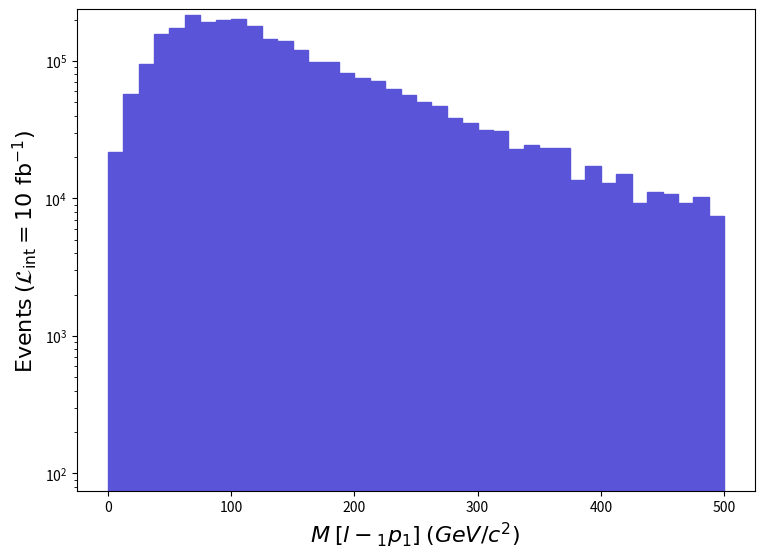

This chart was generated by the following Python code: (Note: this script raises an exception after producing the figure.)
def selection_28():

    # Library import
    import numpy
    import matplotlib
    import matplotlib.pyplot   as plt
    import matplotlib.gridspec as gridspec

    # Library version
    matplotlib_version = matplotlib.__version__
    numpy_version      = numpy.__version__

    # Histo binning
    xBinning = numpy.linspace(0.0,500.0,41,endpoint=True)

    # Creating data sequence: middle of each bin
    xData = numpy.array([6.25,18.75,31.25,43.75,56.25,68.75,81.25,93.75,106.25,118.75,131.25,143.75,156.25,168.75,181.25,193.75,206.25,218.75,231.25,243.75,256.25,268.75,281.25,293.75,306.25,318.75,331.25,343.75,356.25,368.75,381.25,393.75,406.25,418.75,431.25,443.75,456.25,468.75,481.25,493.75])

    # Creating weights for histo: y29_M_0
    y29_M_0_weights = numpy.array([21615.599459999896,57041.1585749999,95769.09760749998,157913.89605500092,173224.99567249962,216155.994599999,190637.4952375012,199643.99501250114,200544.6949899999,179229.29552250038,144404.19639249975,138700.09653499935,120987.29697749985,98771.26753249987,98471.04753999996,81959.13795249986,75654.5881099999,71751.7682075,63045.48842499995,56140.5085974999,50136.168747500094,47134.00882249995,38427.729039999904,35425.559115,31522.739212500102,30922.309227500024,22816.459430000057,24617.75938500005,23416.89941499989,23416.89941499989,13509.749662499937,17112.34957249992,12909.309677500105,15010.829625000013,9306.714767499998,11108.009722500115,10807.799729999948,9306.714767499998,10207.35974500012,7505.4148125000065])

    # Creating a new Canvas
    fig   = plt.figure(figsize=(8.75,6.25),dpi=80)
    frame = gridspec.GridSpec(1,1)
    pad   = fig.add_subplot(frame[0])

    # Creating a new Stack
    pad.hist(x=xData, bins=xBinning, weights=y29_M_0_weights,\
             label="$run\_01$", histtype="stepfilled", rwidth=1.0,\
             color="#5954d8", edgecolor="#5954d8", linewidth=1, linestyle="solid",\
             bottom=None, cumulative=False, density=False, align="mid", orientation="vertical")


    # Axis
    plt.rc('text',usetex=False)
    plt.xlabel(r"$M$ $[ l-_{1} p_{1} ]$ $(GeV/c^{2})$ ",\
               fontsize=16,color="black")
    plt.ylabel(r"$\mathrm{Events}$ $(\mathcal{L}_{\mathrm{int}} = 10\ \mathrm{fb}^{-1})$ ",\
               fontsize=16,color="black")

    # Boundary of y-axis
    ymax=(y29_M_0_weights).max()*1.1
    #ymin=0 # linear scale
    ymin=min([x for x in (y29_M_0_weights) if x])/100. # log scale
    plt.gca().set_ylim(ymin,ymax)

    # Log/Linear scale for X-axis
    plt.gca().set_xscale("linear")
    #plt.gca().set_xscale("log",nonpositive="clip")

    # Log/Linear scale for Y-axis
    #plt.gca().set_yscale("linear")
    plt.gca().set_yscale("log",nonpositive="clip")

    # Saving the image
    plt.savefig('../../HTML/MadAnalysis5job_0/selection_28.png')
    plt.savefig('../../PDF/MadAnalysis5job_0/selection_28.png')
    plt.savefig('../../DVI/MadAnalysis5job_0/selection_28.eps')

# Running!
if __name__ == '__main__':
    selection_28()
